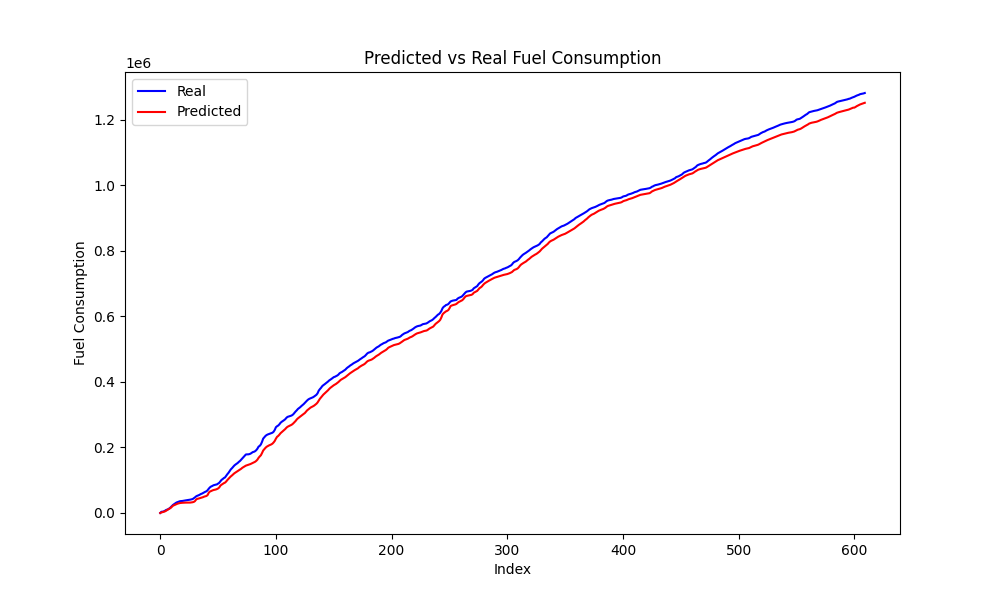

The table this chart was drawn from, first rows:
Speed, Actual, Predicted, Predicted_Diff, Actual_Diff
75, 3685, 1583, 1544, 3685
73, 3947, 2662, 1079, 261.3
72, 4845, 3395, 733.2, 897.9
73, 6667, 4822, 1427, 1823
74, 9009, 6675, 1853, 2341
74, 10269, 9115, 2440, 1260
74, 11815, 11119, 2005, 1546
76, 14323, 13047, 1928, 2508
78, 17330, 15467, 2420, 3007
80, 20909, 18731, 3264, 3579
83, 24527, 22231, 3500, 3618
84, 26880, 23723, 1492, 2353
86, 29190, 25343, 1621, 2309
87, 31899, 27099, 1756, 2710
88, 33372, 28534, 1435, 1473
88, 34602, 29521, 986.8, 1229
89, 35900, 30391, 869.8, 1298
88, 36458, 30882, 491.5, 558.2
87, 36626, 31162, 279.9, 167.9
86, 37180, 31400, 238.1, 553.8
86, 37647, 31613, 213, 466.8
85, 38531, 31707, 93.35, 884.5
84, 39223, 31727, 19.8, 691.7
84, 39682, 31738, 11.09, 458.8
82, 40192, 31739, 1.116, 510.7
82, 40803, 31836, 97.03, 610.8
82, 41622, 32201, 364.9, 818.5
82, 42519, 32866, 665.1, 897.1
83, 45048, 33879, 1014, 2529
85, 47608, 36155, 2275, 2560
87, 50698, 40879, 4725, 3091
89, 52605, 43240, 2361, 1907
89, 53866, 43945, 704.9, 1261
90, 55598, 44999, 1054, 1731
90, 57760, 46002, 1003, 2162
91, 59058, 47169, 1167, 1298
91, 61047, 48330, 1161, 1989
92, 63316, 49940, 1611, 2269
92, 64882, 51111, 1170, 1566
92, 66355, 52091, 980.2, 1473
94, 69801, 54963, 2873, 3446
97, 74455, 62123, 7160, 4654
99, 78390, 65670, 3547, 3936
99, 80912, 66992, 1322, 2522
100, 82479, 68708, 1716, 1567
100, 84618, 70034, 1326, 2140
99, 85685, 70900, 866.7, 1066
98, 86540, 71699, 799.1, 855.2
97, 87357, 73018, 1319, 817.2
97, 89585, 74830, 1812, 2228
98, 92156, 77855, 3025, 2571
101, 96573, 83510, 5655, 4417
103, 101125, 86367, 2857, 4551
104, 103607, 88625, 2257, 2483
105, 106699, 91057, 2432, 3092
104, 108539, 92722, 1665, 1840
106, 113558, 96068, 3346, 5019
108, 118398, 100506, 4438, 4840
110, 122637, 104064, 3558, 4239
112, 127807, 108068, 4004, 5170
... 549 more rows
